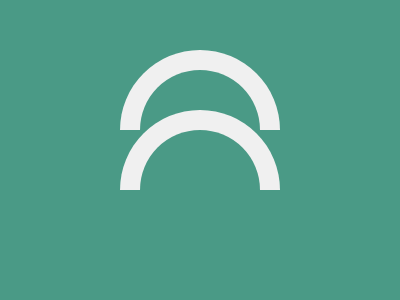

Give the HTML and CSS whose rendering is this image.

<!-- file: rainbow.html -->
<div c1-back></div>
<div c1></div>
<div c2-back></div>
<div c2></div>

<link rel="stylesheet" href="style.css">

/* file: style.css */
body {
  background: #4A9A86;
}
[c1] {
  width: 120px;
  aspect-ratio: 1/1;
  background: linear-gradient(to bottom, #4A9A86 50%, transparent 50%);
  border-radius: 50%;
  position: absolute;
  margin: auto;
  inset: -40px 0 0 0;
}
[c1-back] {
  width: 160px;
  aspect-ratio: 1/1;
  background: linear-gradient(to bottom, #F0F0F0 50%, transparent 50%);
  border-radius: 50%;
  position: absolute;
  margin: auto;
  inset: -40px 0 0 0;
}
[c2] {
  width: 120px;
  aspect-ratio: 1/1;
  background: linear-gradient(to bottom, #4A9A86 50%, transparent 50%);
  border-radius: 50%;
  position: absolute;
  margin: auto;
  inset: 80px 0 0 0;
}
[c2-back] {
  width: 160px;
  aspect-ratio: 1/1;
  background: linear-gradient(to bottom, #F0F0F0 50%, transparent 50%);
  border-radius: 50%;
  position: absolute;
  margin: auto;
  inset: 80px 0 0 0;
}